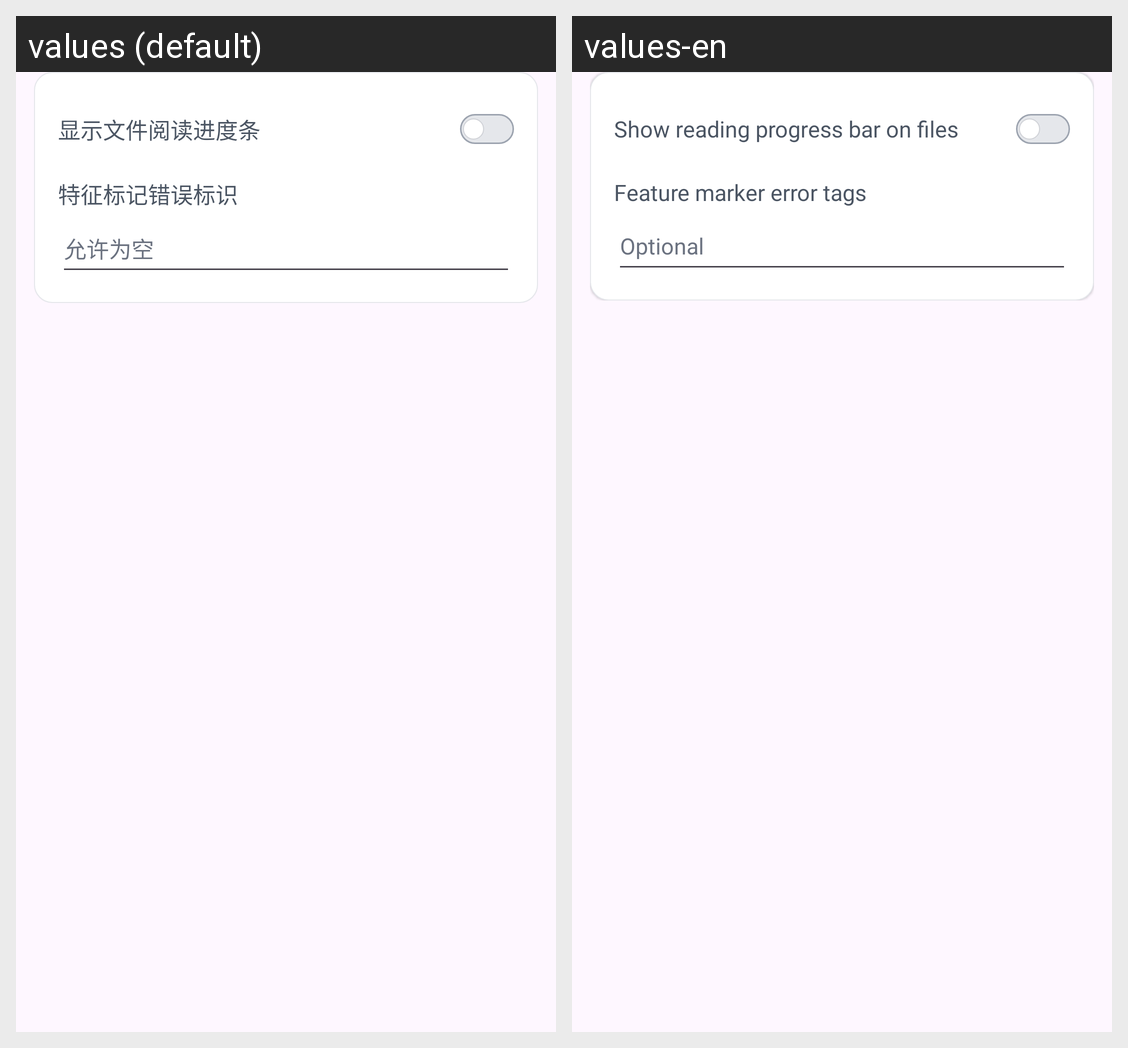

The Android screen above is rendered under two locales of the same app. Produce the string resources it draws, with the default and per-locale values.
Android screen res/layout/settings_section_file_browser.xml rendered under 2 locales, left to right: values (default), values-en. Device: Nexus 5 (rendered at 1080×1920; each locale shown at half size, 540×960, under a caption strip naming it); theme Theme.ComicLab.
Strings drawn on this screen, with the default value and each locale's value (text and hints the layout hard-codes, and strings that could not be matched under every locale, appear in the picture but are not listed):

show_file_reading_progress
  values: 显示文件阅读进度条
  values-en: Show reading progress bar on files

start_marker_error_tags
  values: 特征标记错误标识
  values-en: Feature marker error tags

start_marker_error_tags_empty_hint
  values: 允许为空
  values-en: Optional
